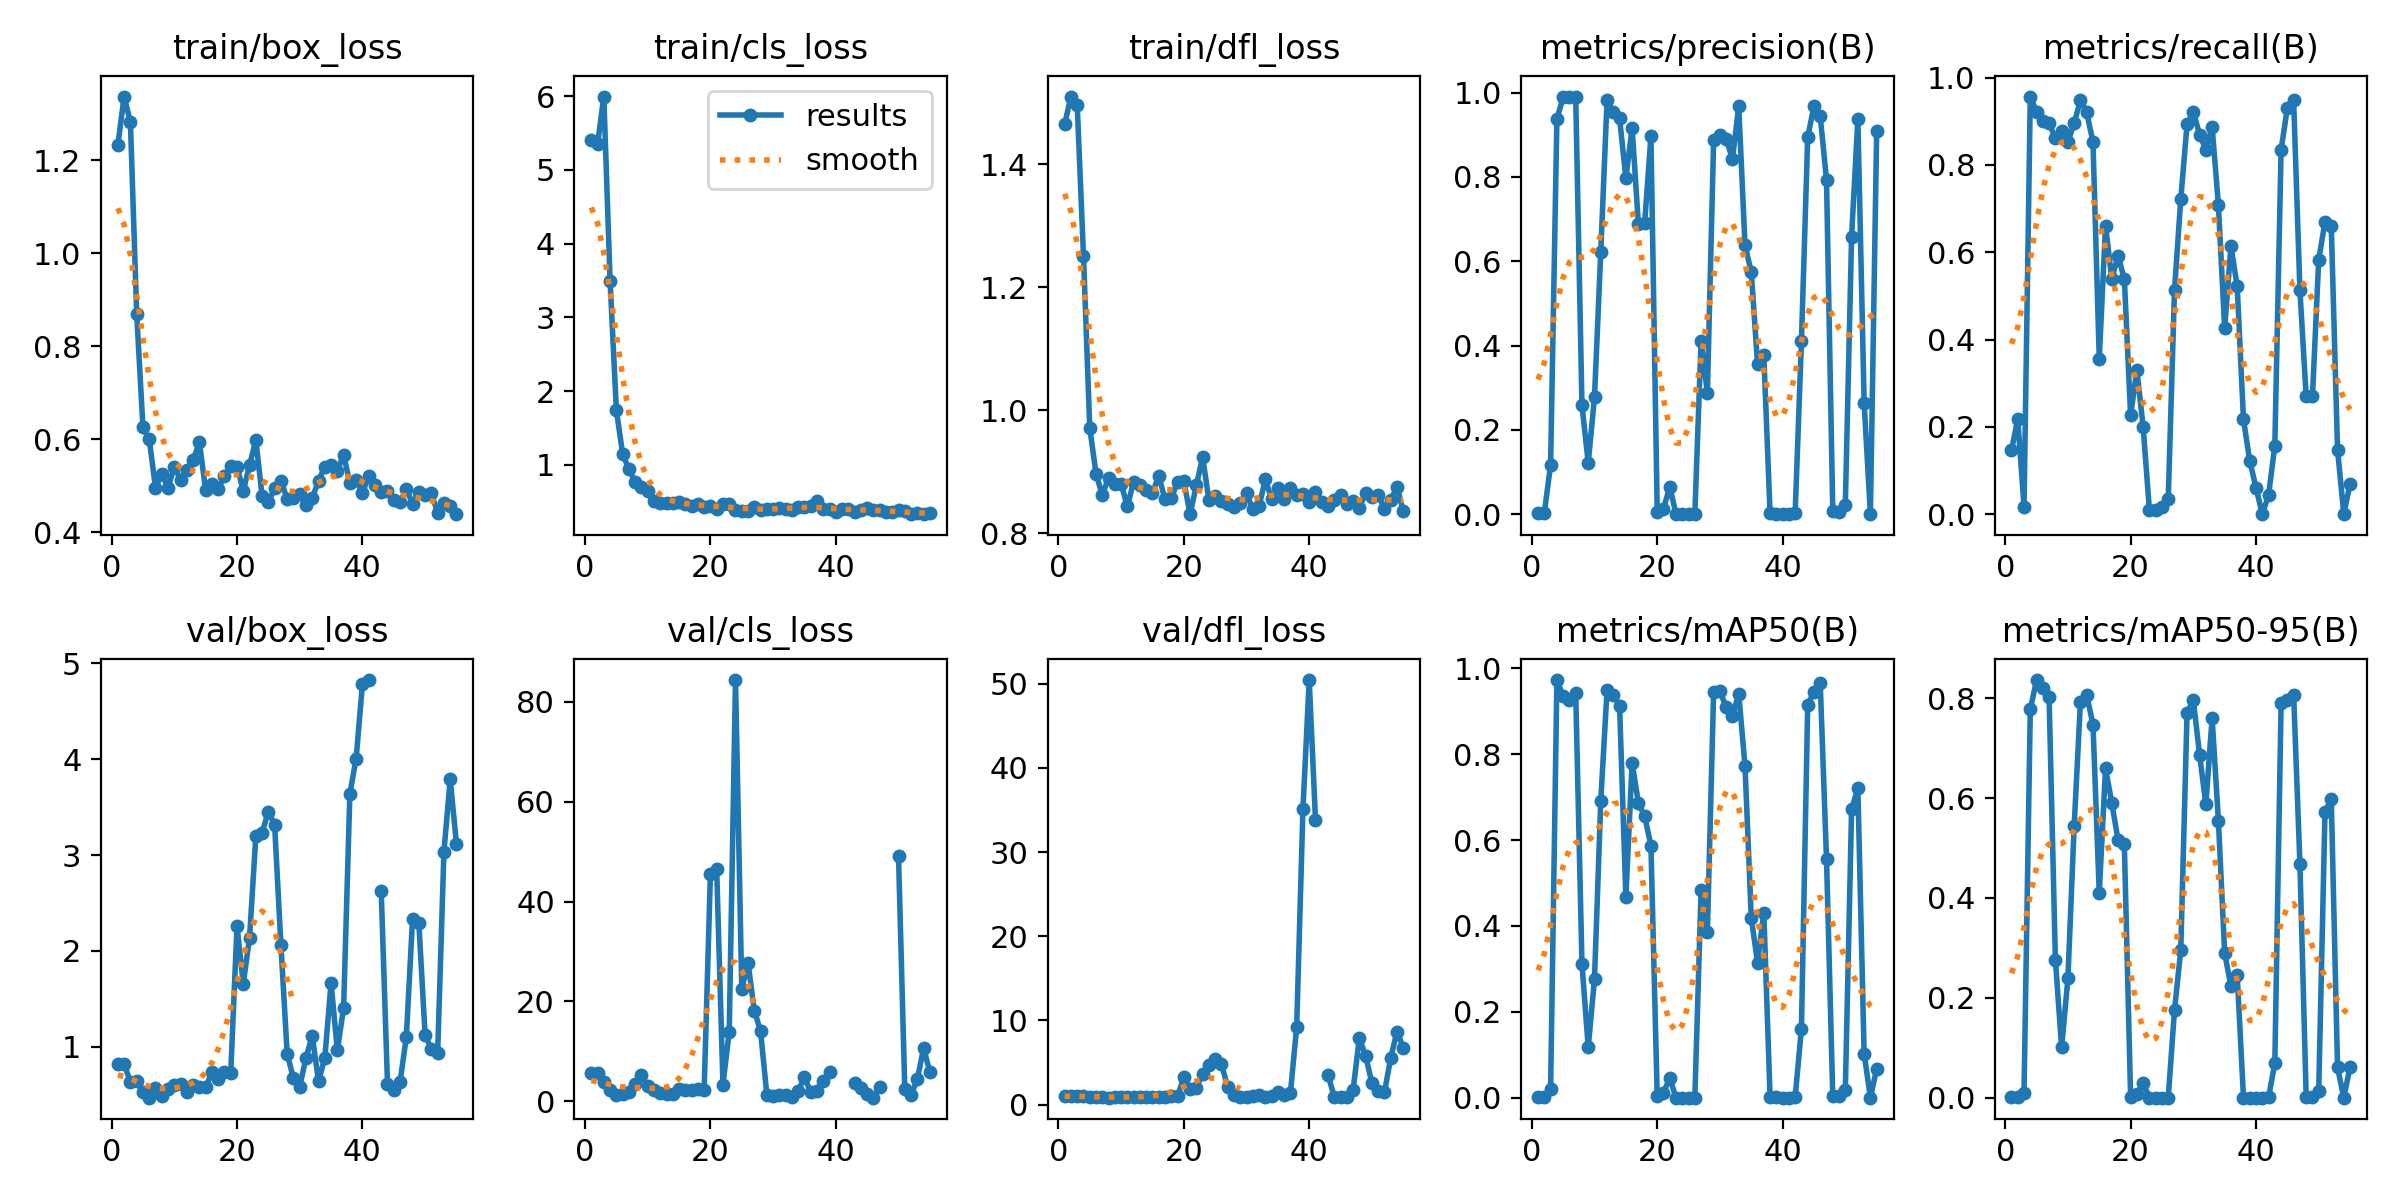

The table this chart was drawn from, first rows:
epoch, time, train/box_loss, train/cls_loss, train/dfl_loss, metrics/precision(B), metrics/recall(B), metrics/mAP50(B), metrics/mAP50-95(B), val/box_loss, val/cls_loss, val/dfl_loss, lr/pg0, lr/pg1, lr/pg2
1, 2.954, 1.233, 5.413, 1.466, 0.00308, 0.1466, 0.00197, 0.0006, 0.8186, 5.646, 1.019, 4e-05, 4e-05, 4e-05
2, 5.577, 1.337, 5.35, 1.511, 0.0032, 0.2174, 0.00179, 0.00058, 0.8163, 5.611, 1.024, 9.9505e-05, 9.9505e-05, 9.9505e-05
3, 8.296, 1.282, 5.995, 1.497, 0.1177, 0.01739, 0.0197, 0.00897, 0.6332, 3.843, 0.9994, 0.0001584, 0.0001584, 0.0001584
4, 11.11, 0.8701, 3.497, 1.251, 0.9365, 0.9565, 0.9727, 0.7778, 0.6383, 2.336, 1.032, 0.0002167, 0.0002167, 0.0002167
5, 14.01, 0.6253, 1.742, 0.9711, 0.9892, 0.9217, 0.9354, 0.8363, 0.5316, 1.324, 0.9054, 0.0002745, 0.0002745, 0.0002745
6, 16.84, 0.6001, 1.15, 0.8968, 0.9905, 0.9016, 0.9253, 0.8212, 0.4675, 1.347, 0.88, 0.0003316, 0.0003316, 0.0003316
7, 19.6, 0.4958, 0.9399, 0.8615, 0.9904, 0.8956, 0.9434, 0.8026, 0.5688, 1.896, 0.928, 0.0003881, 0.0003881, 0.0003881
8, 22.31, 0.5249, 0.7677, 0.8901, 0.2586, 0.8609, 0.3121, 0.2767, 0.4897, 3.415, 0.8226, 0.0004441, 0.0004441, 0.0004441
9, 25.05, 0.4955, 0.7005, 0.88, 0.1217, 0.8783, 0.1171, 0.1005, 0.5531, 5.217, 0.8737, 0.0004994, 0.0004994, 0.0004994
10, 27.88, 0.5407, 0.644, 0.8803, 0.2781, 0.8522, 0.2772, 0.2387, 0.6019, 3.075, 0.9109, 0.0005542, 0.0005542, 0.0005542
11, 30.57, 0.5129, 0.5067, 0.8433, 0.6218, 0.8956, 0.6916, 0.5443, 0.6129, 2.153, 0.9379, 0.0006083, 0.0006083, 0.0006083
12, 33.24, 0.534, 0.4844, 0.8839, 0.9818, 0.9478, 0.9486, 0.7929, 0.5254, 1.612, 0.9052, 0.0006619, 0.0006619, 0.0006619
13, 35.68, 0.5554, 0.4862, 0.879, 0.9549, 0.9204, 0.9382, 0.8065, 0.6009, 1.458, 0.89, 0.0007149, 0.0007149, 0.0007149
14, 38.41, 0.593, 0.4801, 0.8705, 0.9386, 0.8522, 0.9115, 0.7473, 0.5767, 1.464, 0.8694, 0.0007672, 0.0007672, 0.0007672
15, 41.26, 0.4907, 0.4984, 0.8647, 0.7971, 0.3565, 0.4669, 0.4098, 0.5775, 2.545, 0.864, 0.000819, 0.000819, 0.000819
16, 43.96, 0.5044, 0.4665, 0.8936, 0.9156, 0.6609, 0.78, 0.6597, 0.7342, 2.299, 0.9355, 0.0008702, 0.0008702, 0.0008702
17, 46.46, 0.4927, 0.4383, 0.8548, 0.6874, 0.5391, 0.6859, 0.5904, 0.6578, 2.299, 0.9149, 0.0009208, 0.0009208, 0.0009208
18, 49.07, 0.5211, 0.4727, 0.8565, 0.6906, 0.5913, 0.6556, 0.5157, 0.7335, 2.418, 0.9723, 0.0009708, 0.0009708, 0.0009708
19, 51.67, 0.543, 0.4334, 0.8835, 0.8972, 0.5391, 0.5871, 0.5072, 0.7287, 2.219, 0.9695, 0.00102, 0.00102, 0.00102
20, 54.44, 0.5406, 0.442, 0.8851, 0.00543, 0.2261, 0.00318, 0.00199, 2.257, 45.52, 3.254, 0.001069, 0.001069, 0.001069
21, 57.04, 0.4891, 0.4045, 0.8308, 0.01304, 0.3304, 0.01198, 0.00746, 1.656, 46.45, 1.82, 0.001117, 0.001117, 0.001117
22, 59.62, 0.5438, 0.4702, 0.8779, 0.06478, 0.2, 0.04566, 0.02888, 2.138, 3.328, 2.03, 0.001165, 0.001165, 0.001165
23, 62.13, 0.599, 0.4747, 0.9237, 0.00035, 0.0087, 0.00017, 2e-05, 3.194, 13.93, 3.619, 0.001212, 0.001212, 0.001212
24, 64.57, 0.4783, 0.3925, 0.854, 0.00017, 0.0087, 9e-05, 1e-05, 3.232, 84.4, 4.708, 0.001258, 0.001258, 0.001258
25, 66.88, 0.4658, 0.375, 0.8596, 0.00047, 0.01739, 0.00024, 0.00013, 3.454, 22.55, 5.365, 0.001304, 0.001304, 0.001304
26, 69.43, 0.4945, 0.376, 0.8518, 0.00032, 0.03478, 0.00017, 3e-05, 3.313, 27.74, 4.861, 0.001349, 0.001349, 0.001349
27, 71.9, 0.5113, 0.4214, 0.8479, 0.4116, 0.513, 0.4829, 0.1754, 2.061, 18.15, 2.04, 0.001394, 0.001394, 0.001394
28, 74.57, 0.4716, 0.3832, 0.843, 0.2873, 0.7217, 0.3855, 0.2958, 0.9272, 14.04, 1.147, 0.001438, 0.001438, 0.001438
29, 77.15, 0.4744, 0.3954, 0.8489, 0.8876, 0.8928, 0.9454, 0.7701, 0.6687, 1.256, 0.8835, 0.001482, 0.001482, 0.001482
30, 79.69, 0.4821, 0.3982, 0.8645, 0.8982, 0.9217, 0.9467, 0.7966, 0.5822, 0.9962, 0.861, 0.001524, 0.001524, 0.001524
31, 82.01, 0.4578, 0.408, 0.8393, 0.8901, 0.8696, 0.9095, 0.6867, 0.8838, 1.199, 0.9944, 0.001567, 0.001567, 0.001567
32, 84.37, 0.4734, 0.4041, 0.8438, 0.8427, 0.8348, 0.8886, 0.5874, 1.113, 1.222, 1.1, 0.001608, 0.001608, 0.001608
33, 86.86, 0.5107, 0.3803, 0.8875, 0.9674, 0.887, 0.9409, 0.7601, 0.6378, 0.8341, 0.9034, 0.00165, 0.00165, 0.00165
34, 89.42, 0.5409, 0.422, 0.8556, 0.639, 0.708, 0.7735, 0.5551, 0.8813, 2.14, 0.9937, 0.001673, 0.001673, 0.001673
35, 91.95, 0.5456, 0.4304, 0.8728, 0.5734, 0.4261, 0.419, 0.2897, 1.666, 4.777, 1.536, 0.001663, 0.001663, 0.001663
36, 94.56, 0.5326, 0.4479, 0.8548, 0.3572, 0.6138, 0.3143, 0.2228, 0.9609, 1.795, 1.164, 0.001654, 0.001654, 0.001654
37, 97.07, 0.5671, 0.5051, 0.8739, 0.377, 0.5217, 0.4312, 0.246, 1.405, 2.013, 1.359, 0.001644, 0.001644, 0.001644
38, 99.48, 0.5051, 0.404, 0.8618, 0.00198, 0.2174, 0.00132, 0.00025, 3.641, 4.045, 9.239, 0.001634, 0.001634, 0.001634
39, 102.1, 0.5127, 0.3965, 0.8638, 0.00111, 0.1217, 0.00062, 8e-05, 4.007, 5.939, 35.1, 0.001624, 0.001624, 0.001624
40, 104.7, 0.4842, 0.3625, 0.8509, 0.00056, 0.06087, 0.0003, 3e-05, 4.782, inf, 50.42, 0.001614, 0.001614, 0.001614
41, 107.3, 0.5207, 0.4043, 0.867, 0, 0, 0, 0, 4.826, inf, 33.83, 0.001604, 0.001604, 0.001604
42, 109.6, 0.5019, 0.4073, 0.8511, 0.00283, 0.04348, 0.00123, 0.00037, nan, nan, nan, 0.001594, 0.001594, 0.001594
43, 112.1, 0.4871, 0.3634, 0.8447, 0.4095, 0.1568, 0.1607, 0.06914, 2.619, 3.667, 3.55, 0.001584, 0.001584, 0.001584
44, 114.6, 0.4885, 0.3841, 0.8534, 0.8936, 0.8348, 0.9141, 0.7899, 0.6116, 2.564, 0.8759, 0.001574, 0.001574, 0.001574
45, 116.9, 0.4699, 0.4195, 0.8622, 0.9679, 0.9304, 0.9459, 0.7967, 0.5465, 1.512, 0.8679, 0.001564, 0.001564, 0.001564
46, 119.3, 0.4643, 0.389, 0.8466, 0.9435, 0.9478, 0.9651, 0.8065, 0.6302, 0.7106, 0.9071, 0.001554, 0.001554, 0.001554
47, 121.7, 0.4932, 0.3882, 0.853, 0.7927, 0.513, 0.5562, 0.4686, 1.098, 2.917, 1.774, 0.001545, 0.001545, 0.001545
48, 124.1, 0.4615, 0.3606, 0.8415, 0.00644, 0.2696, 0.00329, 0.00202, 2.337, inf, 7.894, 0.001535, 0.001535, 0.001535
49, 126.6, 0.4875, 0.3591, 0.8652, 0.00613, 0.2696, 0.00306, 0.00184, 2.291, inf, 5.791, 0.001525, 0.001525, 0.001525
50, 129.1, 0.4809, 0.3804, 0.8585, 0.02241, 0.5826, 0.01699, 0.01405, 1.117, 49.09, 2.548, 0.001515, 0.001515, 0.001515
51, 131.7, 0.4842, 0.3677, 0.8624, 0.6583, 0.6696, 0.6713, 0.5712, 0.9788, 2.494, 1.637, 0.001505, 0.001505, 0.001505
52, 134.1, 0.442, 0.3312, 0.8393, 0.9377, 0.6609, 0.7213, 0.5988, 0.9324, 1.208, 1.456, 0.001495, 0.001495, 0.001495
53, 136.6, 0.4631, 0.3475, 0.8537, 0.2642, 0.1478, 0.1027, 0.06062, 3.033, 4.423, 5.57, 0.001485, 0.001485, 0.001485
54, 139.1, 0.4572, 0.3305, 0.8755, 0, 0, 0, 0, 3.792, 10.63, 8.677, 0.001475, 0.001475, 0.001475
55, 141.6, 0.4389, 0.3403, 0.8358, 0.9076, 0.06957, 0.06747, 0.06222, 3.112, 5.857, 6.757, 0.001465, 0.001465, 0.001465
